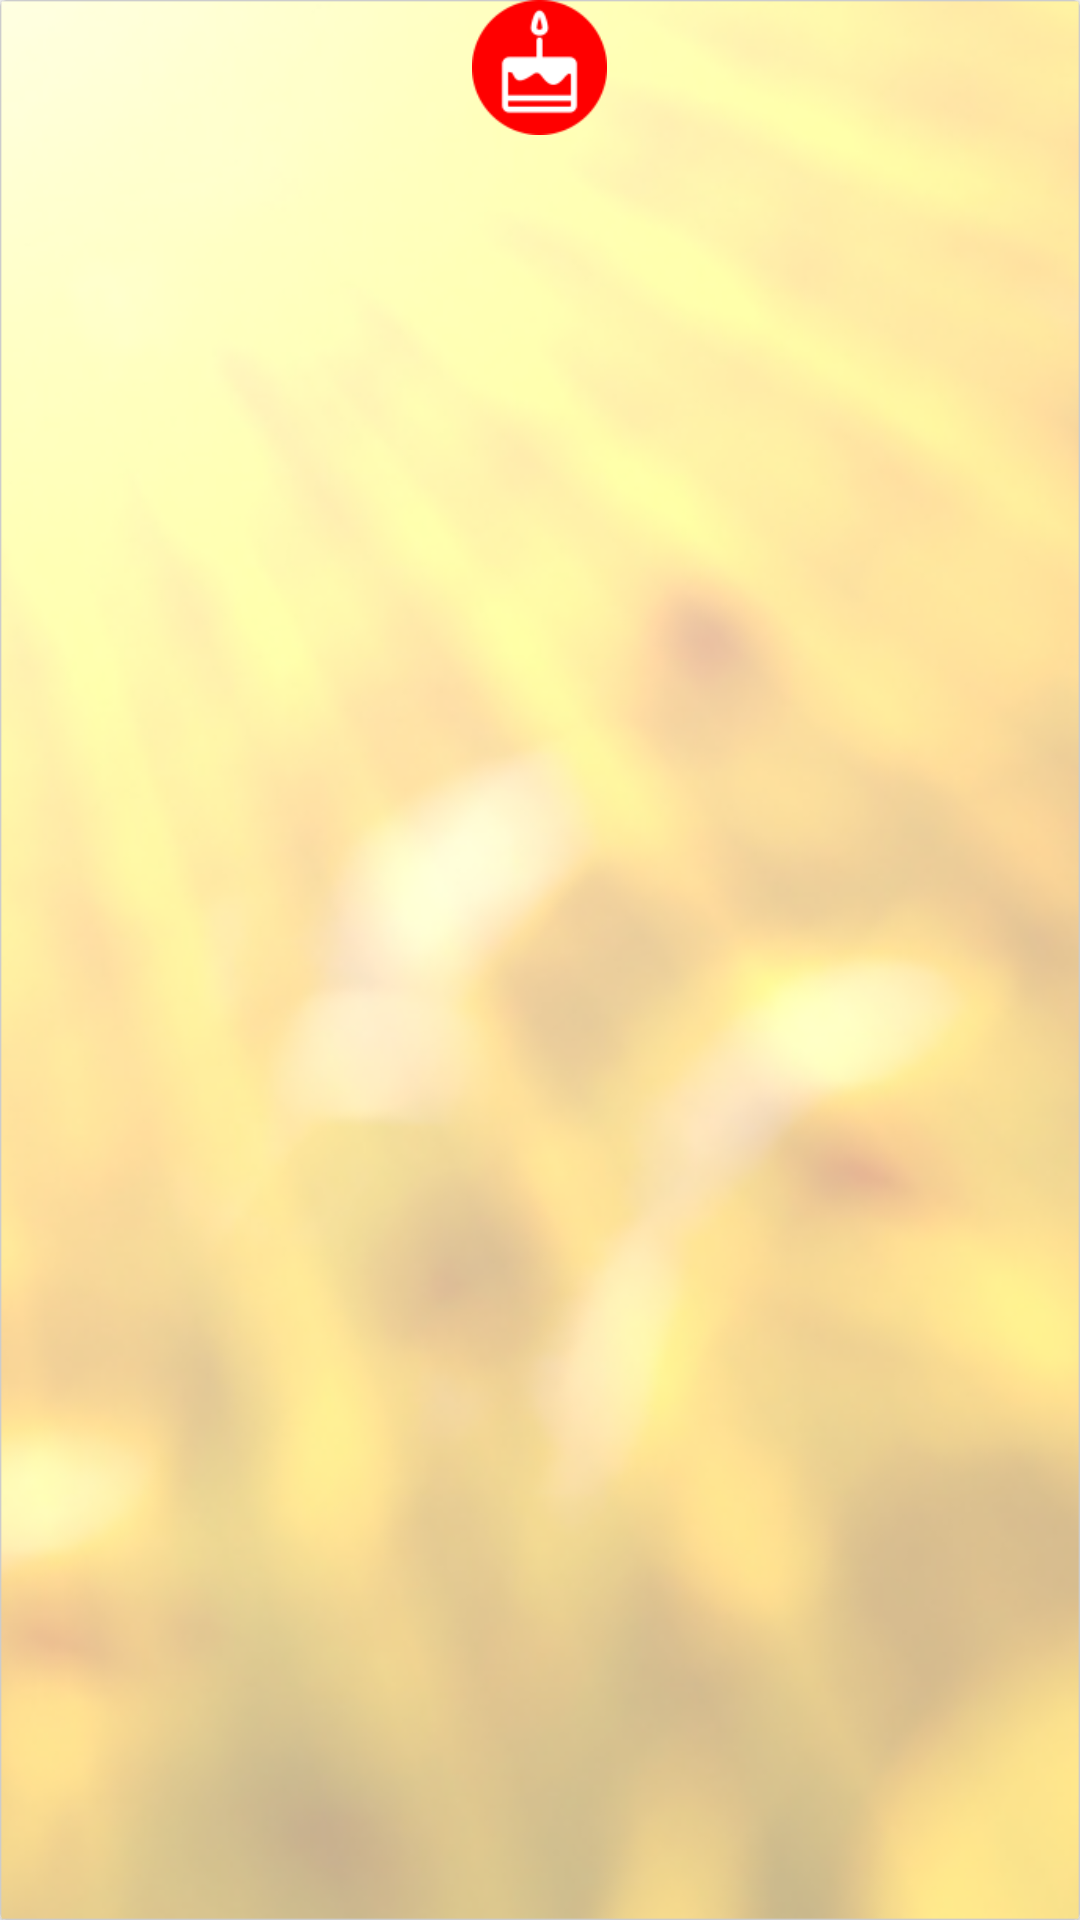

Write the Android layout XML for this screen, with the resource values it uses.
<!-- AndroidManifest.xml: application theme AppTheme.NoActionBar -->
<!-- res/layout/dialog_reward.xml -->
<?xml version="1.0" encoding="utf-8"?>
<android.support.v7.widget.CardView
    xmlns:android="http://schemas.android.com/apk/res/android"
    xmlns:app="http://schemas.android.com/apk/res-auto"
    android:layout_width="match_parent"
    android:layout_height="match_parent">
    <LinearLayout
        android:layout_width="match_parent"
        android:layout_height="match_parent"
        android:id="@+id/ll_dialog_reward"
        android:orientation="vertical"
        app:cardUseCompatPadding="true"
        app:cardElevation="2dp"
        app:cardCornerRadius="5dp"
        app:cardPreventCornerOverlap="false"
        android:background="@drawable/coupon_message_base"
        android:gravity="center">
        <ImageView
            android:layout_width="45dp"
            android:layout_height="45dp"
            android:id="@+id/img_reward_type"
            android:src="@drawable/type_icon_birthday"/>
        <TextView
            android:layout_width="wrap_content"
            android:layout_height="wrap_content"
            android:id="@+id/txt_reward_name"
            android:layout_gravity="center"/>
        <ImageView
            android:layout_width="match_parent"
            android:layout_height="match_parent"
            android:id="@+id/img_reward_logo"/>
        <TextView
            android:layout_width="wrap_content"
            android:layout_height="wrap_content"
            android:id="@+id/txt_reward_title"
            android:text="reward_title"
            android:layout_gravity="center"/>
        <TextView
            android:layout_width="wrap_content"
            android:layout_height="wrap_content"
            android:id="@+id/txt_reward_content"
            android:text="reward_content"
            android:layout_gravity="center"/>
    </LinearLayout>
</android.support.v7.widget.CardView>
<!-- resources referenced by this layout -->
<resources>
  <!-- drawable coupon_message_base: png bitmap (drawable, 408035 bytes) -->
  <!-- drawable type_icon_birthday: png bitmap (drawable, 5234 bytes) -->
  <style name="AppTheme.NoActionBar">
          <item name="windowActionBar">false</item>
          <item name="windowNoTitle">true</item>
          
          <item name="colorPrimary">@color/orangelight</item>
          
          <item name="colorPrimaryDark">@color/orangelight</item>
          
          
      </style>
  <color name="orangelight">#F4C036</color>
</resources>
